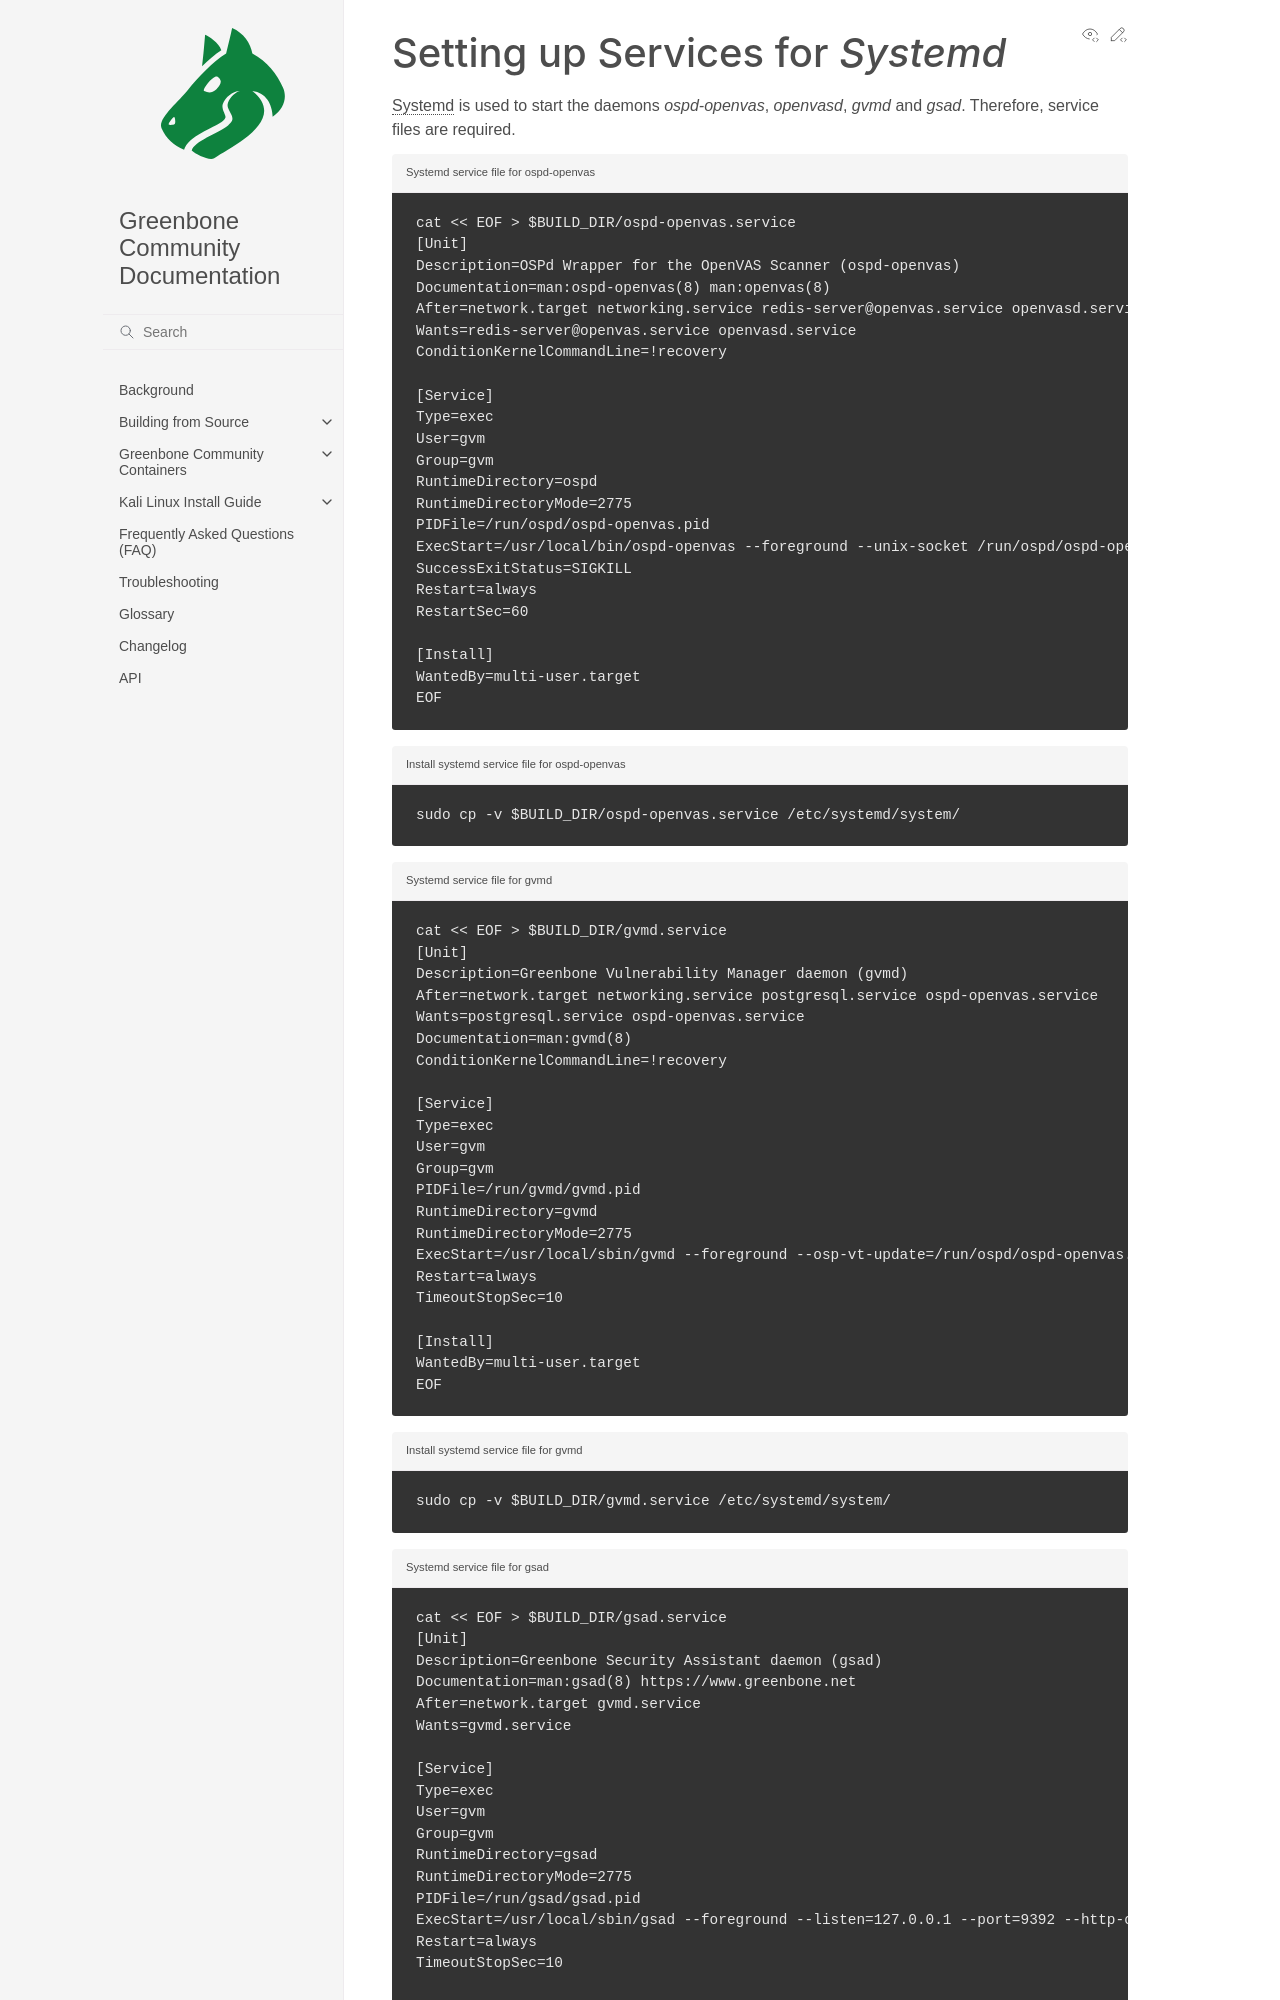

repository: greenbone/docs · page: latest/22.4/source-build/systemd.html · generator: sphinx

### Setting up Services for *Systemd*

[Systemd](https://systemd.io/) is used to start the daemons *ospd-openvas*,
*openvasd*, *gvmd* and *gsad*. Therefore, service files are required.

```{code-block}
:caption: Systemd service file for ospd-openvas

cat << EOF > $BUILD_DIR/ospd-openvas.service
[Unit]
Description=OSPd Wrapper for the OpenVAS Scanner (ospd-openvas)
Documentation=man:ospd-openvas(8) man:openvas(8)
After=network.target networking.service redis-server@openvas.service openvasd.service
Wants=redis-server@openvas.service openvasd.service
ConditionKernelCommandLine=!recovery

[Service]
Type=exec
User=gvm
Group=gvm
RuntimeDirectory=ospd
RuntimeDirectoryMode=2775
PIDFile=/run/ospd/ospd-openvas.pid
ExecStart=/usr/local/bin/ospd-openvas --foreground --unix-socket /run/ospd/ospd-openvas.sock --pid-file /run/ospd/ospd-openvas.pid --log-file /var/log/gvm/ospd-openvas.log --lock-file-dir /var/lib/openvas --socket-mode 0o770 --notus-feed-dir /var/lib/notus/advisories
SuccessExitStatus=SIGKILL
Restart=always
RestartSec=60

[Install]
WantedBy=multi-user.target
EOF
```

```{code-block}
:caption: Install systemd service file for ospd-openvas

sudo cp -v $BUILD_DIR/ospd-openvas.service /etc/systemd/system/
```

```{code-block}
:caption: Systemd service file for gvmd

cat << EOF > $BUILD_DIR/gvmd.service
[Unit]
Description=Greenbone Vulnerability Manager daemon (gvmd)
After=network.target networking.service postgresql.service ospd-openvas.service
Wants=postgresql.service ospd-openvas.service
Documentation=man:gvmd(8)
ConditionKernelCommandLine=!recovery

[Service]
Type=exec
User=gvm
Group=gvm
PIDFile=/run/gvmd/gvmd.pid
RuntimeDirectory=gvmd
RuntimeDirectoryMode=2775
ExecStart=/usr/local/sbin/gvmd --foreground --osp-vt-update=/run/ospd/ospd-openvas.sock --listen-group=gvm
Restart=always
TimeoutStopSec=10

[Install]
WantedBy=multi-user.target
EOF
```

```{code-block}
:caption: Install systemd service file for gvmd

sudo cp -v $BUILD_DIR/gvmd.service /etc/systemd/system/
```

```{code-block} none
:caption: Systemd service file for gsad

cat << EOF > $BUILD_DIR/gsad.service
[Unit]
Description=Greenbone Security Assistant daemon (gsad)
Documentation=man:gsad(8) https://www.greenbone.net
After=network.target gvmd.service
Wants=gvmd.service
